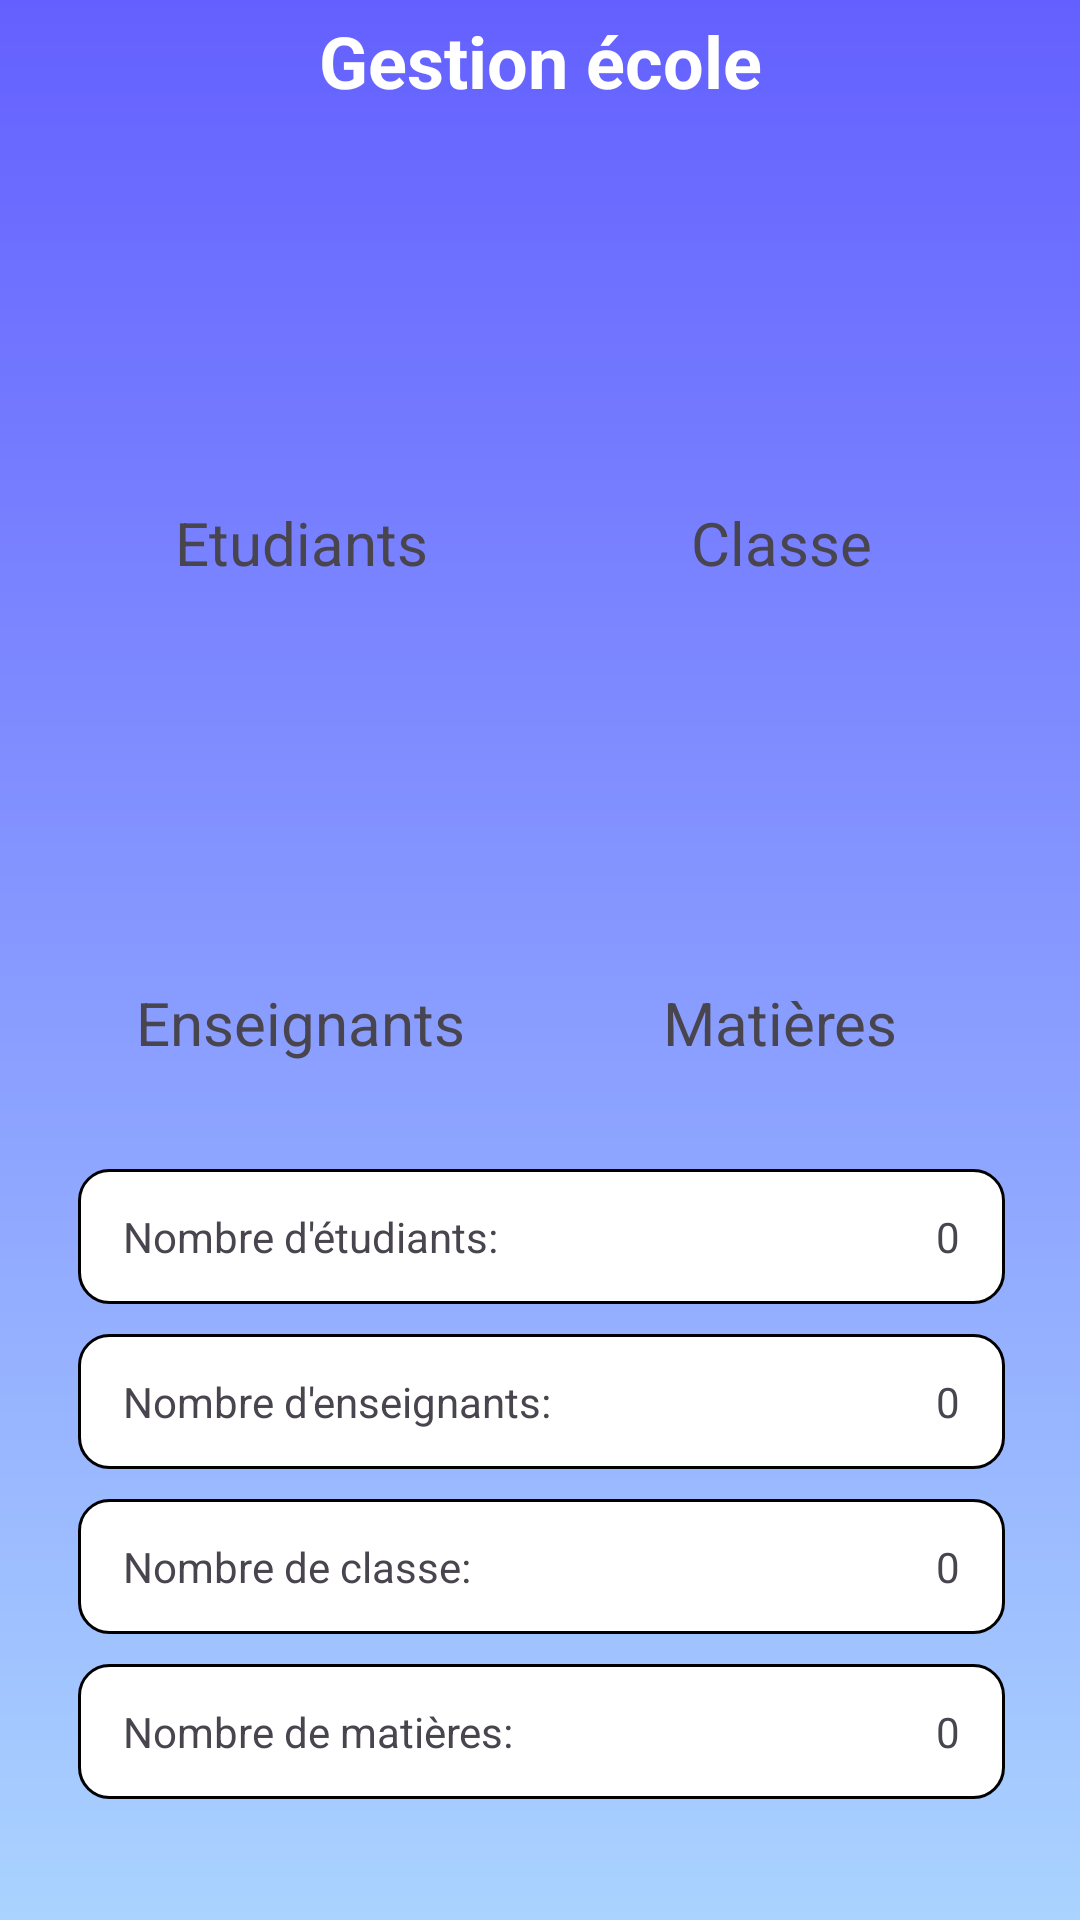

Here is an Android app screen rendered from its layout file. Give the layout XML and the strings, colors and styles it references.
<!-- AndroidManifest.xml: application theme Theme.GestionEcole -->
<!-- res/layout/activity_home.xml -->
<?xml version="1.0" encoding="utf-8"?>
<androidx.constraintlayout.widget.ConstraintLayout xmlns:android="http://schemas.android.com/apk/res/android"
    xmlns:app="http://schemas.android.com/apk/res-auto"
    xmlns:tools="http://schemas.android.com/tools"
    android:layout_width="match_parent"
    android:layout_height="match_parent"
    android:background="@drawable/background_gradinet">

    <TextView
        android:id="@+id/textView"
        android:layout_width="189dp"
        android:layout_height="30dp"
        android:layout_marginTop="4dp"
        android:text="Gestion école"
        android:textAlignment="center"
        android:textColor="#ffffff"
        android:textSize="24sp"
        android:textStyle="bold"
        app:layout_constraintEnd_toEndOf="parent"
        app:layout_constraintStart_toStartOf="parent"
        app:layout_constraintTop_toTopOf="parent" />

    <LinearLayout
        android:id="@+id/linearLayout"
        android:layout_width="406dp"
        android:layout_height="wrap_content"
        android:layout_marginTop="12dp"
        android:gravity="center"
        android:orientation="horizontal"
        app:layout_constraintEnd_toEndOf="parent"
        app:layout_constraintStart_toStartOf="parent"
        app:layout_constraintTop_toBottomOf="@+id/textView">

        <FrameLayout
            android:layout_width="150dp"
            android:layout_height="150dp"
            android:layout_margin="5dp"
            android:background="@drawable/background_radius"
            android:onClick="open_etudiants">

            <LinearLayout
                android:layout_width="match_parent"
                android:layout_height="match_parent"
                android:gravity="center"
                android:orientation="vertical">

                <ImageView
                    android:id="@+id/img_etudiant"
                    android:layout_width="103dp"
                    android:layout_height="105dp" />

                <TextView
                    android:id="@+id/txt_etudiant"
                    android:layout_width="match_parent"
                    android:layout_height="wrap_content"
                    android:layout_marginTop="5dp"
                    android:text="Etudiants"
                    android:textAlignment="center"
                    android:textSize="20sp" />
            </LinearLayout>
        </FrameLayout>

        <FrameLayout
            android:layout_width="150dp"
            android:layout_height="150dp"
            android:layout_margin="5dp"
            android:background="@drawable/background_radius"
            android:onClick="open_classe">

            <LinearLayout
                android:layout_width="match_parent"
                android:layout_height="match_parent"
                android:gravity="center"
                android:orientation="vertical">

                <ImageView
                    android:id="@+id/img_classe"
                    android:layout_width="103dp"
                    android:layout_height="105dp" />

                <TextView
                    android:id="@+id/txt_classe"
                    android:layout_width="match_parent"
                    android:layout_height="wrap_content"
                    android:layout_marginTop="5dp"
                    android:text="Classe"
                    android:textAlignment="center"
                    android:textSize="20sp" />
            </LinearLayout>
        </FrameLayout>
    </LinearLayout>

    <LinearLayout
        android:id="@+id/linearLayout2"
        android:layout_width="412dp"
        android:layout_height="wrap_content"
        android:gravity="center|center_horizontal"
        android:orientation="horizontal"
        app:layout_constraintEnd_toEndOf="parent"
        app:layout_constraintHorizontal_bias="0.507"
        app:layout_constraintStart_toStartOf="parent"
        app:layout_constraintTop_toBottomOf="@+id/linearLayout">

        <FrameLayout
            android:layout_width="150dp"
            android:layout_height="150dp"
            android:layout_margin="5dp"
            android:background="@drawable/background_radius"
            android:onClick="open_enseignants">

            <LinearLayout
                android:layout_width="match_parent"
                android:layout_height="match_parent"
                android:gravity="center"
                android:orientation="vertical">

                <ImageView
                    android:id="@+id/img_enseignant"
                    android:layout_width="103dp"
                    android:layout_height="105dp" />

                <TextView
                    android:id="@+id/txt_enseignant"
                    android:layout_width="match_parent"
                    android:layout_height="wrap_content"
                    android:layout_marginTop="5dp"
                    android:text="Enseignants"
                    android:textAlignment="center"
                    android:textSize="20sp" />
            </LinearLayout>
        </FrameLayout>

        <FrameLayout
            android:layout_width="150dp"
            android:layout_height="150dp"
            android:layout_margin="5dp"
            android:background="@drawable/background_radius"
            android:onClick="open_matiere">

            <LinearLayout
                android:layout_width="match_parent"
                android:layout_height="match_parent"
                android:gravity="center"
                android:orientation="vertical">

                <ImageView
                    android:id="@+id/img_matiere"
                    android:layout_width="103dp"
                    android:layout_height="105dp"  />

                <TextView
                    android:id="@+id/txt_matiere"
                    android:layout_width="match_parent"
                    android:layout_height="wrap_content"
                    android:layout_marginTop="5dp"
                    android:text="Matières"
                    android:textAlignment="center"
                    android:textSize="20sp" />
            </LinearLayout>
        </FrameLayout>
    </LinearLayout>

    <LinearLayout
        android:layout_width="409dp"
        android:layout_height="275dp"
        android:layout_marginTop="28dp"
        android:orientation="vertical"
        app:layout_constraintBottom_toBottomOf="parent"
        app:layout_constraintEnd_toEndOf="parent"
        app:layout_constraintStart_toStartOf="parent"
        app:layout_constraintTop_toBottomOf="@+id/linearLayout2">

        <FrameLayout
            android:layout_width="match_parent"
            android:layout_height="45dp"
            android:layout_marginLeft="50dp"
            android:layout_marginTop="10dp"
            android:layout_marginRight="50dp"
            android:background="@drawable/background_radius1">

            <LinearLayout
                android:layout_width="match_parent"
                android:layout_height="match_parent"
                android:gravity="center_vertical"
                android:orientation="horizontal">

                <TextView
                    android:id="@+id/textView3"
                    android:layout_width="wrap_content"
                    android:layout_height="wrap_content"
                    android:layout_marginLeft="15dp"
                    android:text="Nombre d'étudiants: " />

                <TextView
                    android:id="@+id/nbr_etudiants"
                    android:layout_width="wrap_content"
                    android:layout_height="wrap_content"
                    android:layout_marginRight="15dp"
                    android:layout_weight="1"
                    android:text="0"
                    android:textAlignment="textEnd" />
            </LinearLayout>
        </FrameLayout>

        <FrameLayout
            android:layout_width="match_parent"
            android:layout_height="45dp"
            android:layout_marginLeft="50dp"
            android:layout_marginTop="10dp"
            android:layout_marginRight="50dp"
            android:background="@drawable/background_radius1">

            <LinearLayout
                android:layout_width="match_parent"
                android:layout_height="match_parent"
                android:gravity="center_vertical"
                android:orientation="horizontal">

                <TextView
                    android:id="@+id/textView3"
                    android:layout_width="wrap_content"
                    android:layout_height="wrap_content"
                    android:layout_marginLeft="15dp"
                    android:text="Nombre d'enseignants: " />

                <TextView
                    android:id="@+id/nbr_enseignants"
                    android:layout_width="wrap_content"
                    android:layout_height="wrap_content"
                    android:layout_marginRight="15dp"
                    android:layout_weight="1"
                    android:text="0"
                    android:textAlignment="textEnd" />
            </LinearLayout>
        </FrameLayout>

        <FrameLayout
            android:layout_width="match_parent"
            android:layout_height="45dp"
            android:layout_marginLeft="50dp"
            android:layout_marginTop="10dp"
            android:layout_marginRight="50dp"
            android:background="@drawable/background_radius1">

            <LinearLayout
                android:layout_width="match_parent"
                android:layout_height="match_parent"
                android:gravity="center_vertical"
                android:orientation="horizontal">

                <TextView
                    android:id="@+id/textView3"
                    android:layout_width="wrap_content"
                    android:layout_height="wrap_content"
                    android:layout_marginLeft="15dp"
                    android:text="Nombre de classe: " />

                <TextView
                    android:id="@+id/nbr_classe"
                    android:layout_width="wrap_content"
                    android:layout_height="wrap_content"
                    android:layout_marginRight="15dp"
                    android:layout_weight="1"
                    android:text="0"
                    android:textAlignment="textEnd" />
            </LinearLayout>
        </FrameLayout>

        <FrameLayout
            android:layout_width="match_parent"
            android:layout_height="45dp"
            android:layout_marginLeft="50dp"
            android:layout_marginTop="10dp"
            android:layout_marginRight="50dp"
            android:background="@drawable/background_radius1">

            <LinearLayout
                android:layout_width="match_parent"
                android:layout_height="match_parent"
                android:gravity="center_vertical"
                android:orientation="horizontal">

                <TextView
                    android:id="@+id/textView3"
                    android:layout_width="wrap_content"
                    android:layout_height="wrap_content"
                    android:layout_marginLeft="15dp"
                    android:text="Nombre de matières: " />

                <TextView
                    android:id="@+id/nbr_matieres"
                    android:layout_width="wrap_content"
                    android:layout_height="wrap_content"
                    android:layout_marginRight="15dp"
                    android:layout_weight="1"
                    android:text="0"
                    android:textAlignment="textEnd" />
            </LinearLayout>
        </FrameLayout>

    </LinearLayout>
</androidx.constraintlayout.widget.ConstraintLayout>
<!-- resources referenced by this layout -->
<resources>
  <!-- drawable background_gradinet (drawable) -->
  <?xml version="1.0" encoding="utf-8"?>
  <shape xmlns:android="http://schemas.android.com/apk/res/android">
      <solid android:color="#dbffff" />
      <gradient android:startColor="#aad3ff" android:endColor="#6460ff" android:angle="90" />
  </shape>
  <!-- drawable background_radius1 (drawable) -->
  <?xml version="1.0" encoding="utf-8"?>
  <shape xmlns:android="http://schemas.android.com/apk/res/android">
      <solid android:color="#ffffff"/>
      <corners android:radius="10dp"/>
      <stroke android:color="@color/black" android:width="1dp" />
  </shape>
  <style name="Theme.GestionEcole" parent="Base.Theme.GestionEcole" />
  <style name="Base.Theme.GestionEcole" parent="Theme.Material3.DayNight.NoActionBar">
          
          
      </style>
  <!-- not gathered from this repository: default colours our renderer supplied (Android Studio template values) -->
  <color name="black">#FF000000</color>
</resources>
